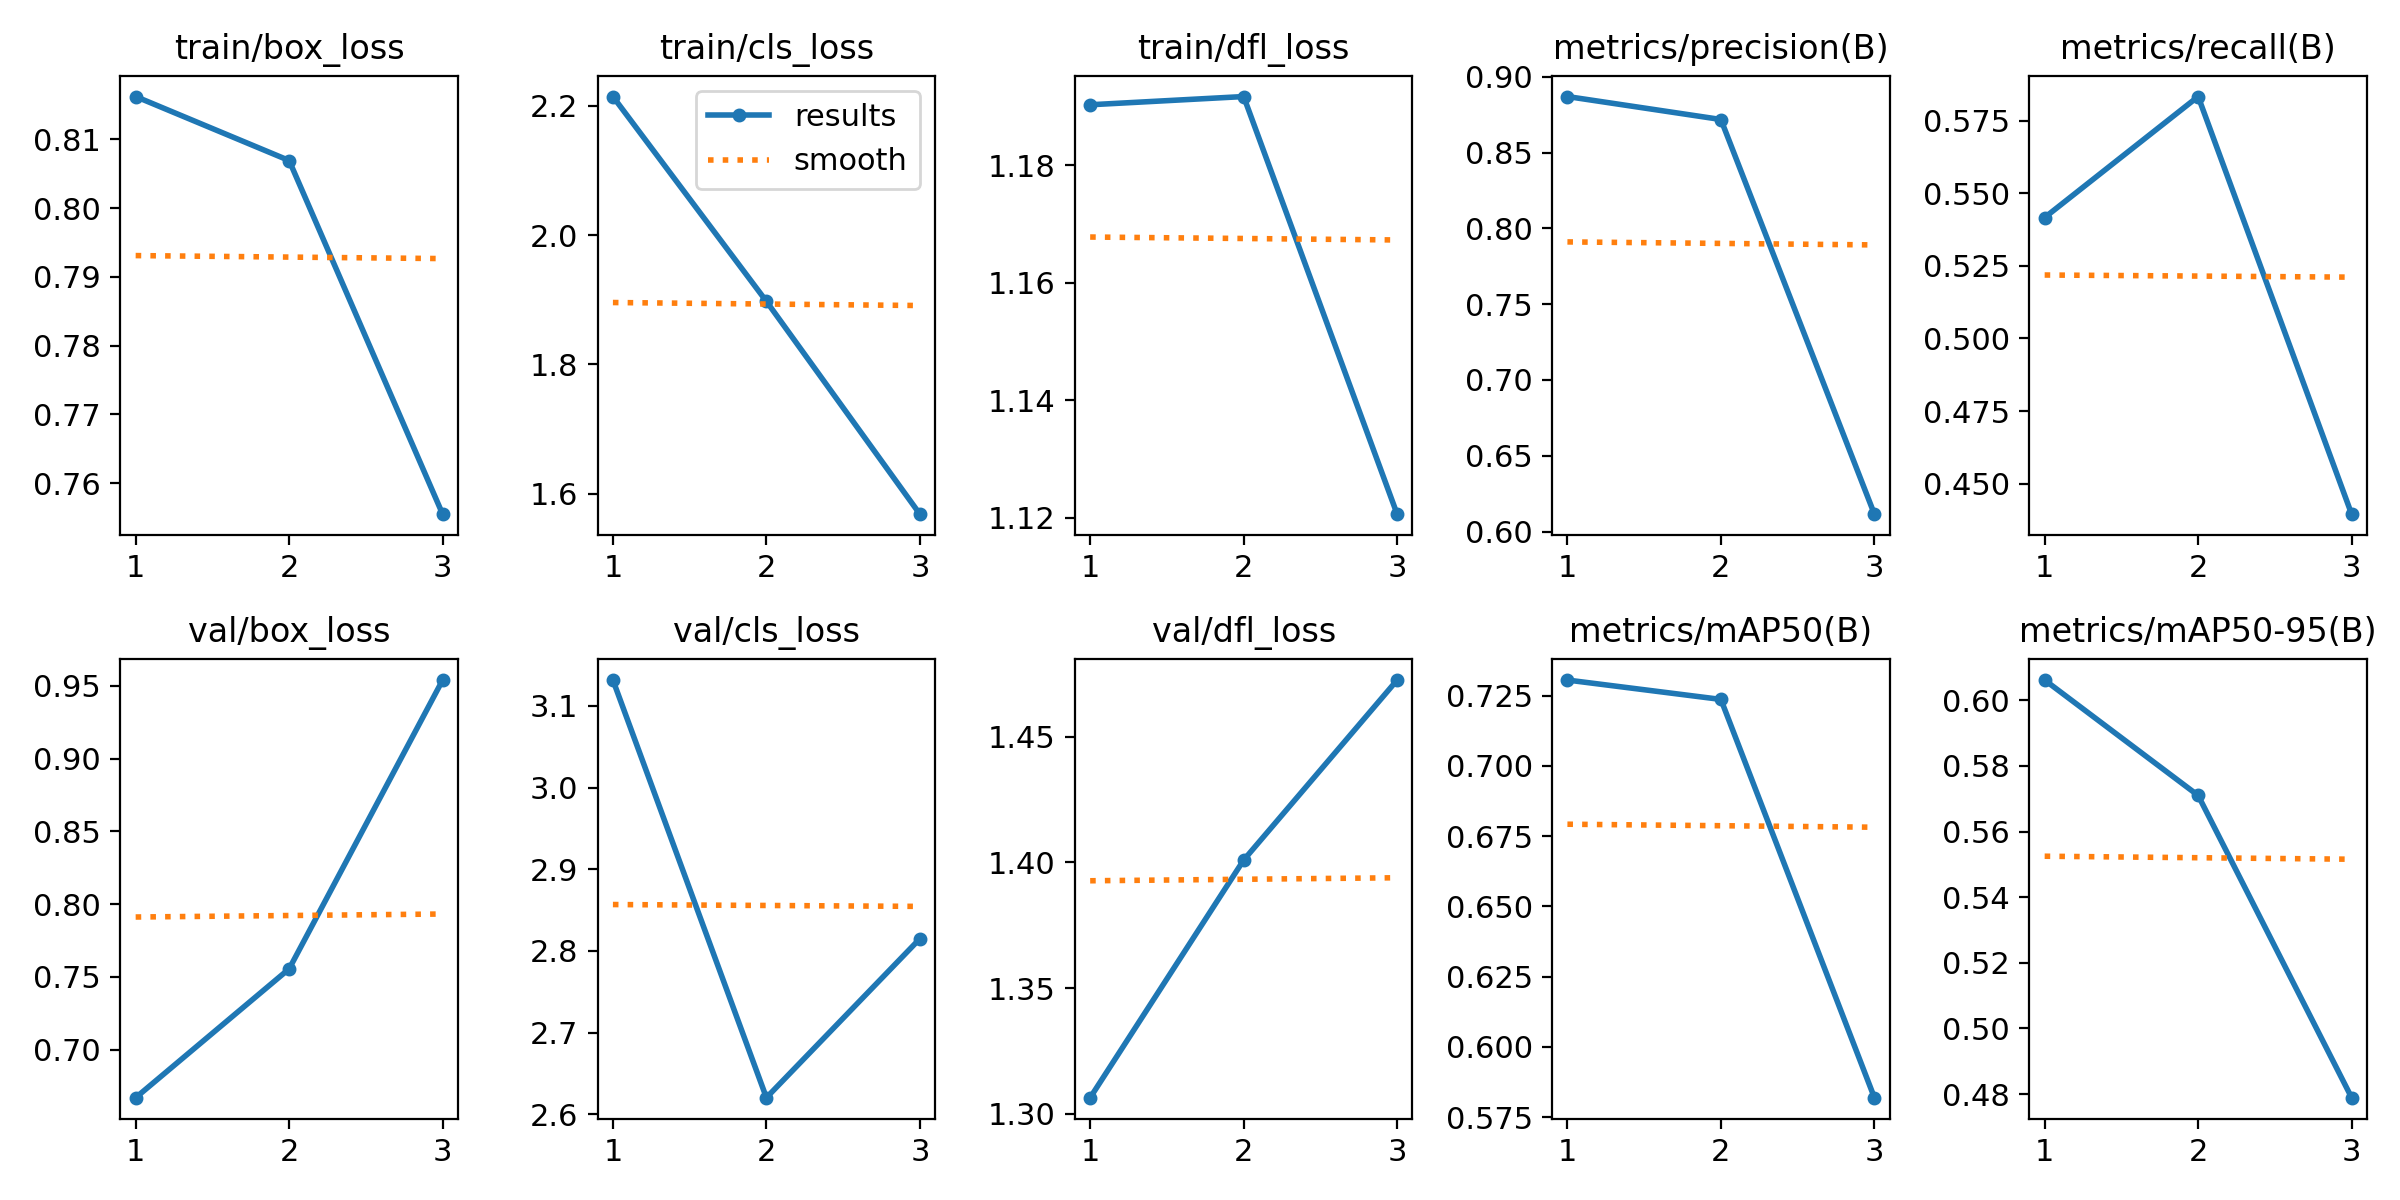

Source data for this figure (header and first rows):
epoch, train/box_loss, train/cls_loss, train/dfl_loss, metrics/precision(B), metrics/recall(B), metrics/mAP50(B), metrics/mAP50-95(B), val/box_loss, val/cls_loss, val/dfl_loss, lr/pg0, lr/pg1, lr/pg2
1, 0.8162, 2.214, 1.19, 0.8869, 0.5417, 0.7306, 0.6062, 0.667, 3.132, 1.306, 6.668e-05, 6.668e-05, 6.668e-05
2, 0.8069, 1.897, 1.192, 0.8718, 0.5833, 0.7237, 0.571, 0.7556, 2.62, 1.401, 0.0001426, 0.0001426, 0.0001426
3, 0.7555, 1.569, 1.121, 0.6115, 0.4395, 0.5819, 0.4789, 0.954, 2.815, 1.472, 0.0002103, 0.0002103, 0.0002103
